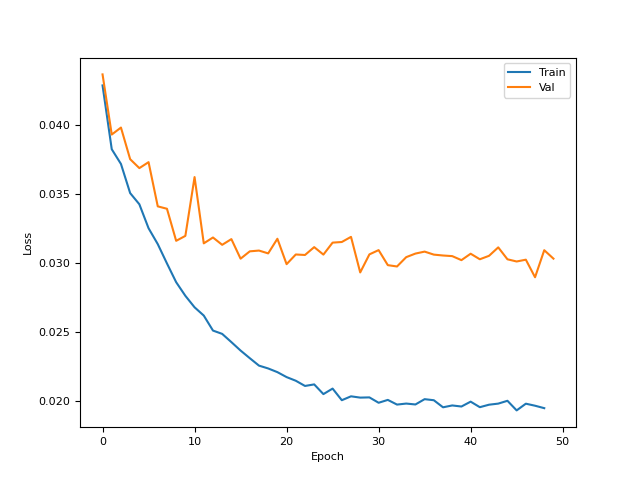

The data file committed next to this chart (first rows):
1.063588112592697144e-01, 4.290725663304328918e-02, 3.826962038874626160e-02, 3.719959780573844910e-02, 3.508093580603599548e-02, 3.426869586110115051e-02, 3.252730146050453186e-02, 3.137408196926116943e-02, 2.996860444545745850e-02, 2.860533259809017181e-02, 2.761430479586124420e-02, 2.678009867668151855e-02, 2.617950364947319031e-02, 2.508947998285293579e-02, 2.484839595854282379e-02, 2.424980700016021729e-02, 2.363694086670875549e-02, 2.308220975100994110e-02, 2.254122123122215271e-02, 2.233490906655788422e-02, 2.206780575215816498e-02, 2.170732244849205017e-02, 2.144232019782066345e-02, 2.106385491788387299e-02
4.370798170566558838e-02, 3.933618217706680298e-02, 3.984397649765014648e-02, 3.754591196775436401e-02, 3.689647838473320007e-02, 3.732902929186820984e-02, 3.411711007356643677e-02, 3.394180536270141602e-02, 3.161171078681945801e-02, 3.197146952152252197e-02, 3.624492511153221130e-02, 3.142870962619781494e-02, 3.185405582189559937e-02, 3.132129088044166565e-02, 3.173645585775375366e-02, 3.031384386122226715e-02, 3.084752336144447327e-02, 3.090400062501430511e-02, 3.069831244647502899e-02, 3.176265954971313477e-02, 2.991603128612041473e-02, 3.061920031905174255e-02, 3.058305010199546814e-02, 3.115373477339744568e-02
